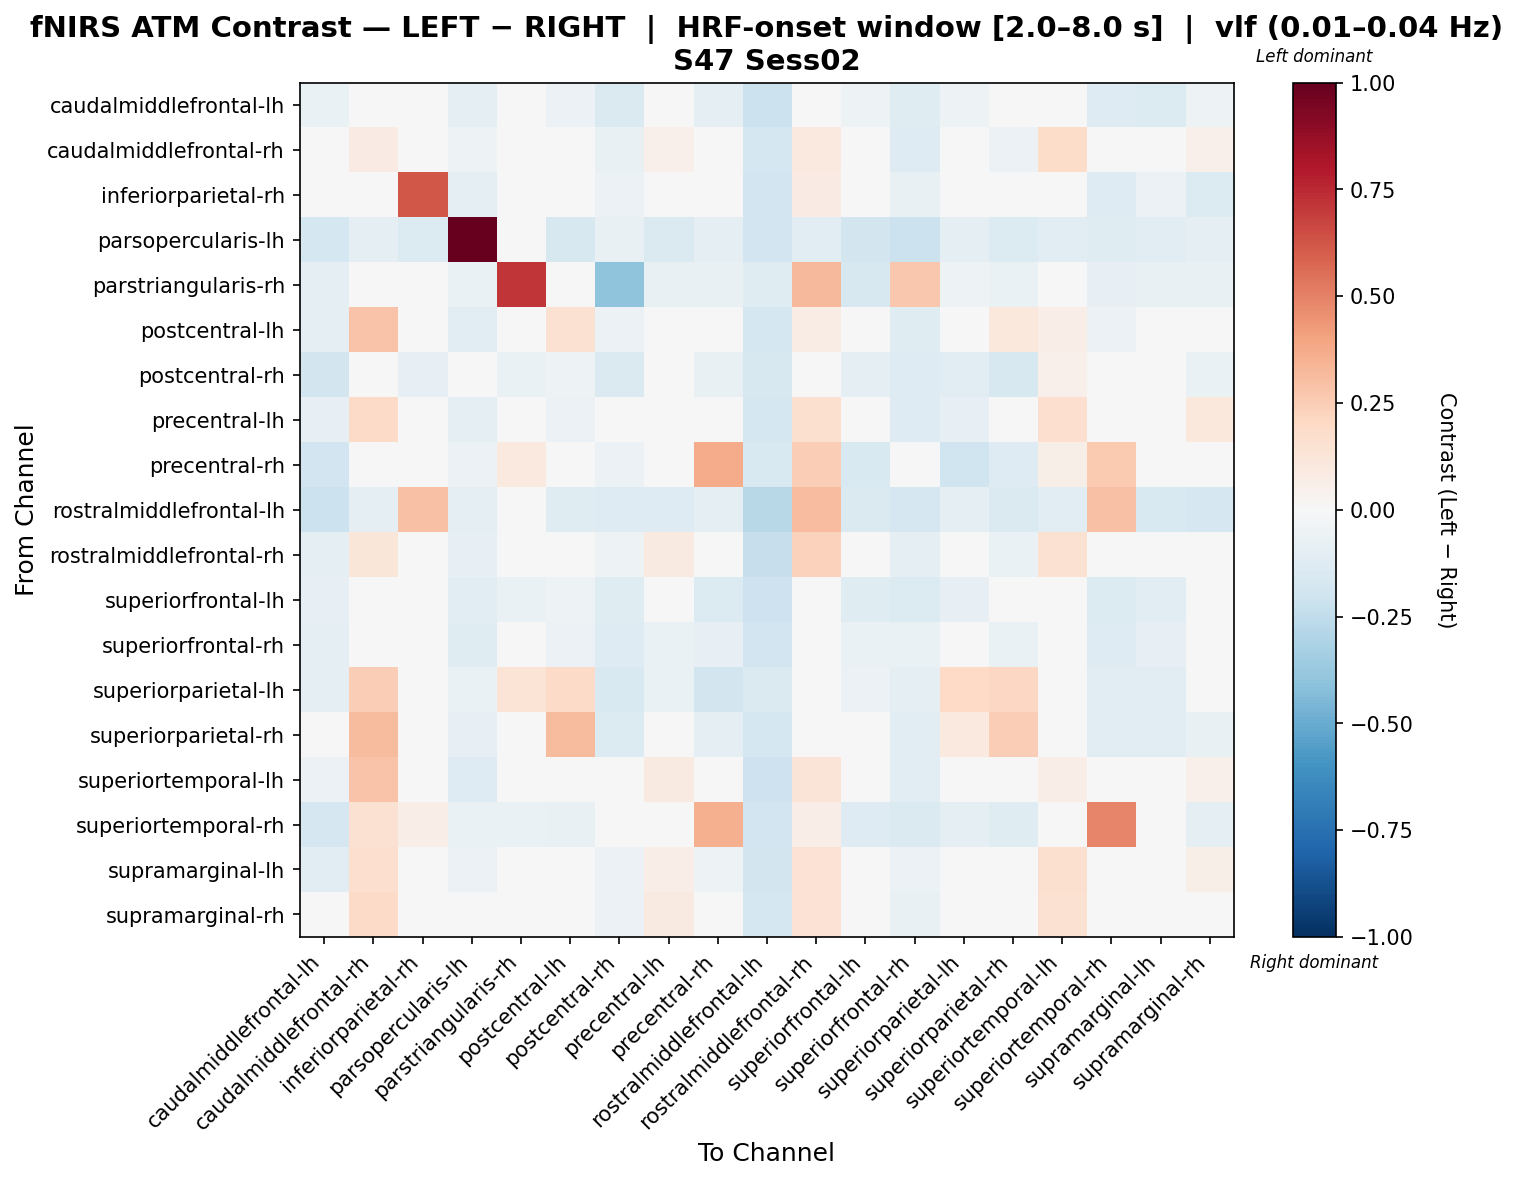

The file beside this chart, header and first rows:
, caudalmiddlefrontal-lh, caudalmiddlefrontal-rh, inferiorparietal-rh, parsopercularis-lh, parstriangularis-rh, postcentral-lh, postcentral-rh, precentral-lh, precentral-rh, rostralmiddlefrontal-lh, rostralmiddlefrontal-rh, superiorfrontal-lh, superiorfrontal-rh, superiorparietal-lh, superiorparietal-rh, superiortemporal-lh, superiortemporal-rh, supramarginal-lh, supramarginal-rh
caudalmiddlefrontal-lh, -0.06579, 0.03689, 0.01177, -0.08913, -0.03734, -0.0574, -0.1446, -0.03804, -0.1008, -0.2165, -0.03413, -0.05335, -0.1227, -0.05457, 0.007189, -0.0127, -0.1259, -0.1374, -0.05071
caudalmiddlefrontal-rh, -0.03145, 0.08538, -0.00225, -0.05108, -0.0189, 0.04016, -0.07385, 0.05286, -0.03213, -0.1738, 0.1013, 0.01783, -0.1262, -0.0009183, -0.05995, 0.1847, 0.02992, 0.007429, 0.05083
inferiorparietal-rh, -0.01807, 0.02734, 0.6225, -0.09715, 0.0, -0.01257, -0.05707, 0.03371, 0.003064, -0.1929, 0.08499, 0.005988, -0.07303, -0.004264, -0.009681, 0.01225, -0.1317, -0.05818, -0.1352
parsopercularis-lh, -0.1726, -0.08873, -0.1334, 1.0, -0.03911, -0.1614, -0.07197, -0.1446, -0.08873, -0.1949, -0.1055, -0.1837, -0.2173, -0.09991, -0.139, -0.1055, -0.1223, -0.1167, -0.09991
parstriangularis-rh, -0.09404, -0.01567, 0.0, -0.06269, 0.716, 0.02547, -0.4022, -0.07053, -0.07571, -0.1175, 0.3213, -0.159, 0.2684, -0.05168, -0.06269, 0.0, -0.07837, -0.07053, -0.07053
postcentral-lh, -0.08742, 0.2818, 0.02078, -0.1144, -0.01412, 0.154, -0.05803, -0.009959, -0.0361, -0.1766, 0.07144, -0.03144, -0.1201, 0.01305, 0.1055, 0.0682, -0.06202, -0.03816, 0.03346
postcentral-rh, -0.1872, 0.04332, -0.08461, -0.02051, -0.06677, -0.05261, -0.1416, -0.02045, -0.07615, -0.1594, 0.0177, -0.09844, -0.1301, -0.1125, -0.1626, 0.05325, 0.0226, -0.04656, -0.06262
precentral-lh, -0.08483, 0.1895, 0.03393, -0.1006, -0.0408, -0.05625, 0.003024, 0.04962, -0.03934, -0.1783, 0.1639, -0.03232, -0.1256, -0.0829, -0.03491, 0.1698, 0.03254, 0.02656, 0.107
precentral-rh, -0.1877, 0.04939, -0.04939, -0.05632, 0.09803, -0.04433, -0.0603, -0.02201, 0.3698, -0.1516, 0.2441, -0.1545, 0.02509, -0.2, -0.1293, 0.05588, 0.2636, -0.04798, -0.002542
rostralmiddlefrontal-lh, -0.2119, -0.1002, 0.2896, -0.09359, -0.04432, -0.12, -0.1258, -0.1309, -0.0905, -0.2759, 0.3098, -0.1412, -0.1673, -0.09641, -0.1427, -0.116, 0.295, -0.1557, -0.1671
rostralmiddlefrontal-rh, -0.08652, 0.121, -0.01716, -0.08085, 0.03924, -0.02455, -0.05404, 0.09191, 0.0234, -0.2267, 0.2319, 0.003215, -0.08687, -0.0001072, -0.06953, 0.1498, -0.02693, -0.005241, 0.01798
superiorfrontal-lh, -0.08344, 0.03896, 0.02366, -0.116, -0.06397, -0.05164, -0.1222, -0.01842, -0.1337, -0.2064, 0.02013, -0.1203, -0.1387, -0.08165, 0.01983, 0.02748, -0.1337, -0.1081, -0.03694
superiorfrontal-rh, -0.09994, -0.046, -0.03013, -0.1217, 0.01747, -0.05599, -0.1273, -0.06821, -0.07981, -0.1926, 0.03177, -0.06855, -0.06748, -0.04282, -0.06504, -0.01426, -0.1273, -0.07813, -0.04917
superiorparietal-lh, -0.08692, 0.2464, 0.03579, -0.06669, 0.1393, 0.1911, -0.1491, -0.06289, -0.1825, -0.1463, 0.03579, -0.05718, -0.08699, 0.2018, 0.2076, 0.02287, -0.1039, -0.1092, -0.0288
superiorparietal-rh, -0.03241, 0.3173, 0.02452, -0.07848, -0.03474, 0.313, -0.1367, -0.03605, -0.08681, -0.1783, -0.03294, 0.01345, -0.1119, 0.09694, 0.2446, 0.01372, -0.1075, -0.1169, -0.07087
superiortemporal-lh, -0.05999, 0.289, -0.02368, -0.1253, 0.0, -0.001724, 0.0205, 0.08763, -0.03263, -0.2059, 0.1264, -0.04876, -0.1074, -0.04053, 0.04695, 0.0655, -0.02566, -0.01641, 0.05204
superiortemporal-rh, -0.1679, 0.1542, 0.06326, -0.06863, -0.06295, -0.07795, -0.01604, -0.01408, 0.3576, -0.1887, 0.06568, -0.1301, -0.1408, -0.0867, -0.1222, 0.0465, 0.4847, -0.0007126, -0.09507
supramarginal-lh, -0.1051, 0.1718, -0.01533, -0.05906, -0.03427, 0.00937, -0.05613, 0.06577, -0.053, -0.1806, 0.1479, -0.02643, -0.05708, -0.01868, -0.04771, 0.1573, 0.01456, 0.03174, 0.05494
supramarginal-rh, -0.0365, 0.1925, -0.02452, -0.03732, -0.03427, 0.004682, -0.05908, 0.09042, -0.0241, -0.1784, 0.1422, -0.006066, -0.07212, -0.04402, -0.01398, 0.1526, -0.03855, 0.02382, -0.03738
